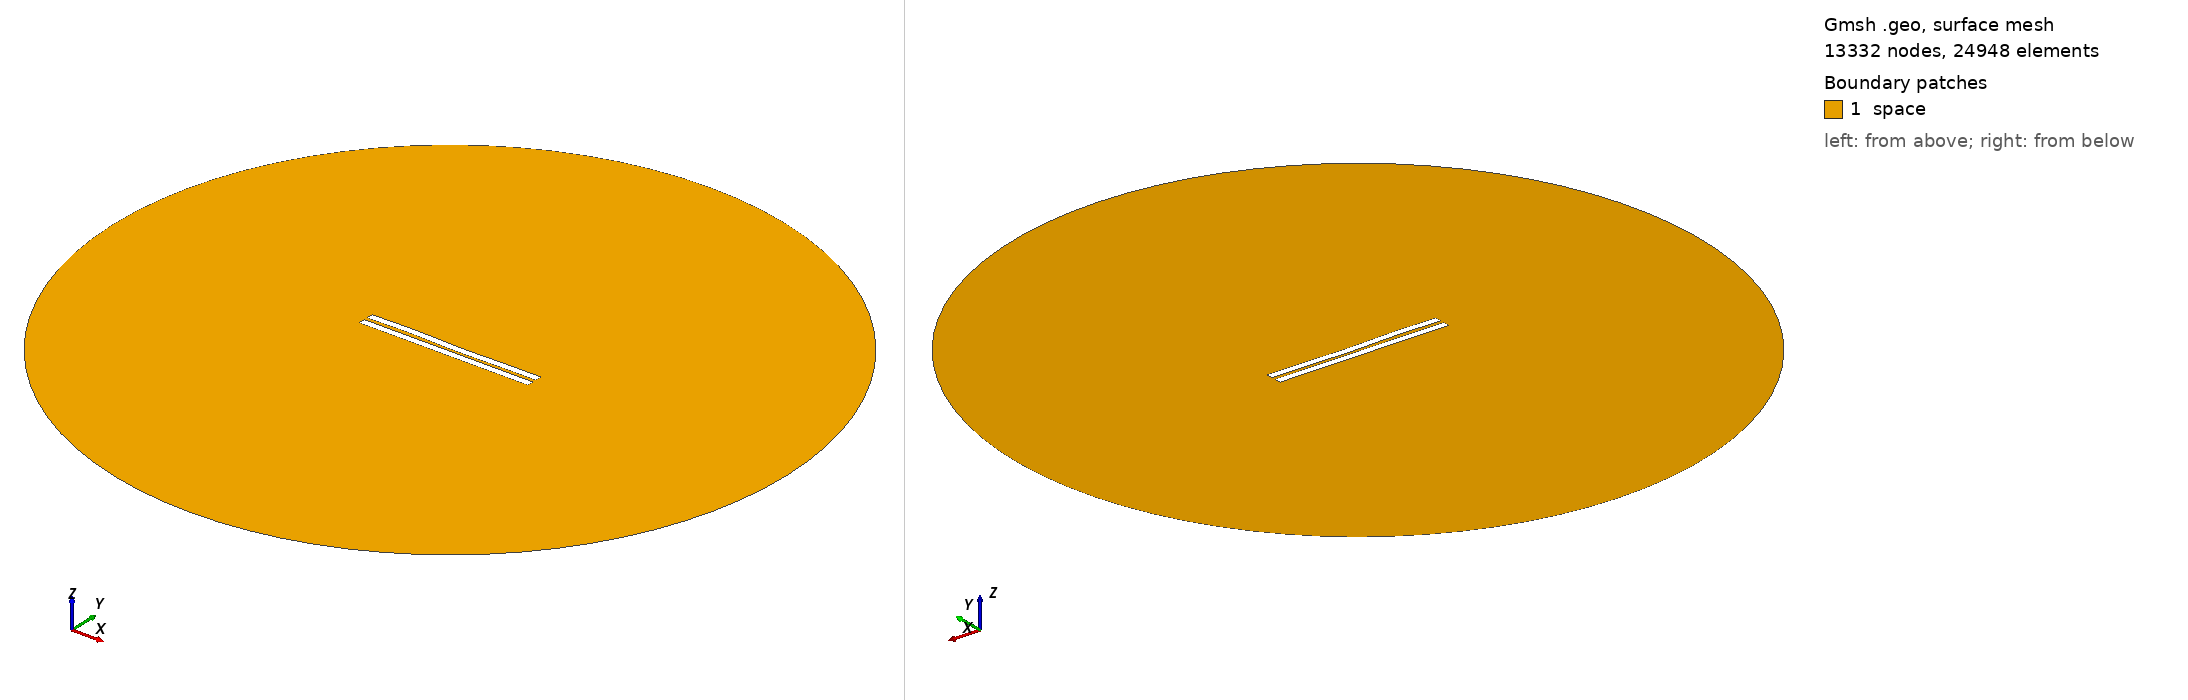

Gmsh geometry script, surface-meshed: 13332 nodes, 24948 surface elements. Boundary patches (legend numbers): 1 space. Left view from above one corner, right view from below the opposite corner. Legend entries are the model's physical surfaces. The drawing asked Gmsh for element sizes between 1% and 20% of the model's largest extent; the script's own settings can give other sizes.

=== 2050.geo (drawn) ===
//---------------------------------------
// Geometry kernel
//---------------------------------------

SetFactory("OpenCASCADE");



//---------------------------------------
// Parameters of the geometry
//---------------------------------------

// Overetch of the upper plate
overetch = 0.0;

// Distance between the plates
distance = 2.25;

// Discretization over the x axis (for the deformation)
nx = 50; 

// Length of the plate
L = 100 - overetch; 

// Number of modes
n = 4; 

// 1st mode coefficient
coeff(1) = -0.075;
beta(1) = 0.596864 * 3.1415926535 / L;

// 2nd mode coefficient
coeff(2) = -0.075;
beta(2) = 1.49418 * 3.1415926535 / L;

// 3rd mode coefficient
coeff(3) = 0.15;
beta(3) = 2.50025 * 3.1415926535 / L;

// 4th mode coefficient
coeff(4) = 0.15;
beta(4) = 3.49999 * 3.1415926535 / L;



//---------------------------------------
// Upper plate (deformed rectangle)
//---------------------------------------

// Coordiantes of the upper plate
xmin = -50;
xmax = 50 - overetch;

// Height of the upper plate
yheight = 4 - 2 * overetch;

// Indexes of the points
UpperID[] = {};
LowerID[] = {};
LeftID[] = {};
RightID[] = {};

// Point index
p = 1;

// Horizontal edges
For i In {1:nx}
    x = xmin + (i-1)*(xmax - xmin)/(nx-1);

    y_bottom = distance / 2 + overetch;
    For j In {1:n}
        C = (Cosh(beta(j)*L) + Cos(beta(j)*L)) / (Sinh(beta(j)*L) + Sin(beta(j)*L));
        y_bottom  = y_bottom + coeff(j) * (Cosh(beta(j)*(x+50)) - Cos(beta(j)*(x+50)) - C * (Sinh(beta(j)*(x+50)) - Sin(beta(j)*(x+50))));
    EndFor

    y_top = y_bottom + yheight;

    Point(p) = {x, y_top, 0, 1.0};
    UpperID[i] = p;
    p = p + 1;

    Point(p) = {x, y_bottom, 0, 1.0};
    LowerID[i] = p;
    p = p + 1;
EndFor

// Create point lists
UpperPts[] = {}; LowerPts[] = {};
For i In {1:nx}
  UpperPts[] += {UpperID[i]};
  LowerPts[] += {LowerID[i]};
EndFor

// Build splines
Spline(1) = {UpperPts[]};
Spline(2) = {LowerPts[]};
Line(3) = {LowerPts[nx-1], UpperPts[nx-1]};
Line(4) = {LowerPts[0], UpperPts[0]};

// Build the plane surface
Curve Loop(1) = {2, 3, -1, -4};
Plane Surface(1) = {1};



//---------------------------------------
// Lower plate (rectangle)
//---------------------------------------

// Vertices
Point(1001) = {-50, -1, 0, 1.0};
Point(1002) = { 50, -1, 0, 1.0};
Point(1003) = { 50,  -5, 0, 1.0};
Point(1004) = {-50,  -5, 0, 1.0};

// Edges
Line(5) = {1001, 1002};
Line(6) = {1002, 1003};
Line(7) = {1003, 1004};
Line(8) = {1004, 1001};

// Plane surface
Line Loop(2) = {5, 6, 7, 8};
Plane Surface(2) = {2}; 



//---------------------------------------
// Outer (fictious) boundary
//---------------------------------------

// Points
Point(1005) = {0, 0, 0};       // Center
Point(1006) = {200, 0, 0};     // Start point
Point(1007) = {0, 200, 0};     // 90 degrees
Point(1008) = {-200, 0, 0};    // 180 degrees
Point(1009) = {0, -200, 0};    // 270 degrees

// Circle arcs (each needs start, center, end)
Circle(9) = {1006, 1005, 1007};
Circle(10) = {1007, 1005, 1008};
Circle(11) = {1008, 1005, 1009};
Circle(12) = {1009, 1005, 1006};

// Plane surface for the entire domain
Curve Loop(3) = {9, 10, 11, 12};
Surface(3) = {3};

// Subtract the plates from the whole domain to obtain the actual domain where we want to solve the equations
BooleanDifference{ Surface{3}; Delete; }{ Surface{1}; Surface{2}; Delete; }




//---------------------------------------
// Transfinite Lines/Curves
//---------------------------------------

// Set the number of points on the boundaries
r = 7;

// Plates
Transfinite Curve {1, 2} = 50*r Using Progression 1;
Transfinite Curve {3, 4} = 2*r Using Progression 1;
Transfinite Line {5, 7} = 50*r Using Progression 1;
Transfinite Line {6, 8} = 2*r Using Progression 1;

// Outer boundary
Transfinite Line {9, 10, 11, 12} = 20 Using Progression 1;



//---------------------------------------
// Physical groups
//---------------------------------------                

// Physical curves (boundaries)
Physical Line("force_segment", 10) = {2};
Physical Line("upper_plate", 11) = {1, 3, 4};
Physical Line("lower_plate", 12) = {5, 6, 7, 8};
Physical Line("boundary", 20) = {9, 10, 11, 12};

// Physical Surfaces
Physical Surface("space", 30) = {3};



//---------------------------------------
// 6. Generate the Mesh
//---------------------------------------

// 2D mesh generation
Mesh 2;
